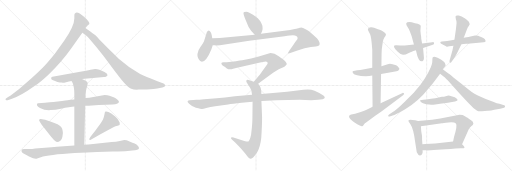
t = 0.00 s
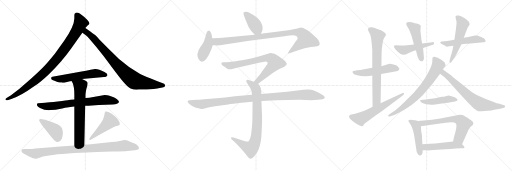
t = 4.20 s
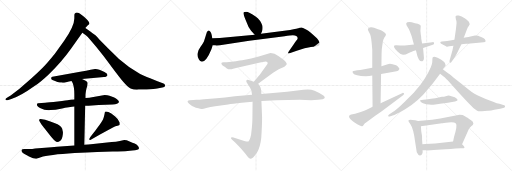
t = 8.40 s
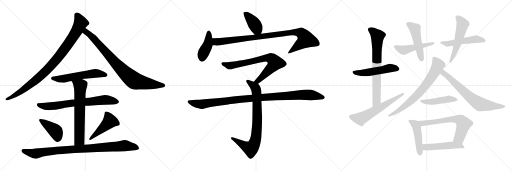
t = 12.60 s
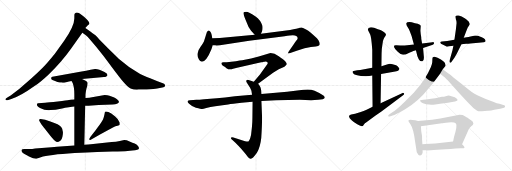
t = 16.80 s
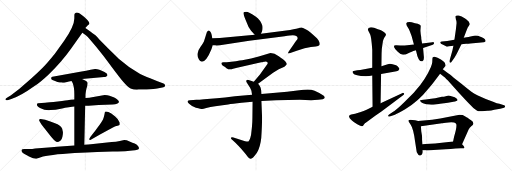
t = 21.00 s

The animated SVG that drew these frames (rendered in a browser with its animation timeline set to each time). Animation: 27 CSS @keyframes rules; one cycle of 21.00 s.

<svg version="1.1" viewBox="0 0 3072 1024" xmlns="http://www.w3.org/2000/svg">
  <g stroke="lightgray" stroke-dasharray="1,1" stroke-width="1" transform="scale(4, 4)">
    <line x1="0" y1="0" x2="256" y2="256"></line>
    <line x1="256" y1="0" x2="0" y2="256"></line>
    <line x1="128" y1="0" x2="128" y2="256"></line>
    <line x1="0" y1="128" x2="256" y2="128"></line>
    <line x1="256" y1="0" x2="512" y2="256"></line>
    <line x1="512" y1="0" x2="256" y2="256"></line>
    <line x1="384" y1="0" x2="384" y2="256"></line>
    <line x1="256" y1="128" x2="512" y2="128"></line>
    <line x1="512" y1="0" x2="768" y2="256"></line>
    <line x1="768" y1="0" x2="512" y2="256"></line>
    <line x1="640" y1="0" x2="640" y2="256"></line>
    <line x1="512" y1="128" x2="768" y2="128"></line>
  </g>
<g transform="scale(1, -1) translate(0, -850)">
   <style type="text/css">
    @keyframes keyframes0 {
      from {
       stroke: black;
       stroke-dashoffset: 961;
       stroke-width: 128;
       }
       76% {
       animation-timing-function: step-end;
       stroke: black;
       stroke-dashoffset: 0;
       stroke-width: 128;
       }
       to {
       stroke: black;
       stroke-width: 1024;
       }
       }
       #make-me-a-hanzi-animation-0 {
         animation: keyframes0 1.032064s both;
         animation-delay: 0.000000s;
         animation-timing-function: linear;
       }
    @keyframes keyframes1 {
      from {
       stroke: black;
       stroke-dashoffset: 859;
       stroke-width: 128;
       }
       74% {
       animation-timing-function: step-end;
       stroke: black;
       stroke-dashoffset: 0;
       stroke-width: 128;
       }
       to {
       stroke: black;
       stroke-width: 1024;
       }
       }
       #make-me-a-hanzi-animation-1 {
         animation: keyframes1 0.949056s both;
         animation-delay: 1.032064s;
         animation-timing-function: linear;
       }
    @keyframes keyframes2 {
      from {
       stroke: black;
       stroke-dashoffset: 577;
       stroke-width: 128;
       }
       65% {
       animation-timing-function: step-end;
       stroke: black;
       stroke-dashoffset: 0;
       stroke-width: 128;
       }
       to {
       stroke: black;
       stroke-width: 1024;
       }
       }
       #make-me-a-hanzi-animation-2 {
         animation: keyframes2 0.719564s both;
         animation-delay: 1.981120s;
         animation-timing-function: linear;
       }
    @keyframes keyframes3 {
      from {
       stroke: black;
       stroke-dashoffset: 733;
       stroke-width: 128;
       }
       70% {
       animation-timing-function: step-end;
       stroke: black;
       stroke-dashoffset: 0;
       stroke-width: 128;
       }
       to {
       stroke: black;
       stroke-width: 1024;
       }
       }
       #make-me-a-hanzi-animation-3 {
         animation: keyframes3 0.846517s both;
         animation-delay: 2.700684s;
         animation-timing-function: linear;
       }
    @keyframes keyframes4 {
      from {
       stroke: black;
       stroke-dashoffset: 667;
       stroke-width: 128;
       }
       68% {
       animation-timing-function: step-end;
       stroke: black;
       stroke-dashoffset: 0;
       stroke-width: 128;
       }
       to {
       stroke: black;
       stroke-width: 1024;
       }
       }
       #make-me-a-hanzi-animation-4 {
         animation: keyframes4 0.792806s both;
         animation-delay: 3.547201s;
         animation-timing-function: linear;
       }
    @keyframes keyframes5 {
      from {
       stroke: black;
       stroke-dashoffset: 418;
       stroke-width: 128;
       }
       58% {
       animation-timing-function: step-end;
       stroke: black;
       stroke-dashoffset: 0;
       stroke-width: 128;
       }
       to {
       stroke: black;
       stroke-width: 1024;
       }
       }
       #make-me-a-hanzi-animation-5 {
         animation: keyframes5 0.590169s both;
         animation-delay: 4.340007s;
         animation-timing-function: linear;
       }
    @keyframes keyframes6 {
      from {
       stroke: black;
       stroke-dashoffset: 471;
       stroke-width: 128;
       }
       61% {
       animation-timing-function: step-end;
       stroke: black;
       stroke-dashoffset: 0;
       stroke-width: 128;
       }
       to {
       stroke: black;
       stroke-width: 1024;
       }
       }
       #make-me-a-hanzi-animation-6 {
         animation: keyframes6 0.633301s both;
         animation-delay: 4.930176s;
         animation-timing-function: linear;
       }
    @keyframes keyframes7 {
      from {
       stroke: black;
       stroke-dashoffset: 947;
       stroke-width: 128;
       }
       76% {
       animation-timing-function: step-end;
       stroke: black;
       stroke-dashoffset: 0;
       stroke-width: 128;
       }
       to {
       stroke: black;
       stroke-width: 1024;
       }
       }
       #make-me-a-hanzi-animation-7 {
         animation: keyframes7 1.020671s both;
         animation-delay: 5.563477s;
         animation-timing-function: linear;
       }
    @keyframes keyframes8 {
      from {
       stroke: black;
       stroke-dashoffset: 405;
       stroke-width: 128;
       }
       57% {
       animation-timing-function: step-end;
       stroke: black;
       stroke-dashoffset: 0;
       stroke-width: 128;
       }
       to {
       stroke: black;
       stroke-width: 1024;
       }
       }
       #make-me-a-hanzi-animation-8 {
         animation: keyframes8 0.579590s both;
         animation-delay: 6.584148s;
         animation-timing-function: linear;
       }
    @keyframes keyframes9 {
      from {
       stroke: black;
       stroke-dashoffset: 423;
       stroke-width: 128;
       }
       58% {
       animation-timing-function: step-end;
       stroke: black;
       stroke-dashoffset: 0;
       stroke-width: 128;
       }
       to {
       stroke: black;
       stroke-width: 1024;
       }
       }
       #make-me-a-hanzi-animation-9 {
         animation: keyframes9 0.594238s both;
         animation-delay: 7.163738s;
         animation-timing-function: linear;
       }
    @keyframes keyframes10 {
      from {
       stroke: black;
       stroke-dashoffset: 966;
       stroke-width: 128;
       }
       76% {
       animation-timing-function: step-end;
       stroke: black;
       stroke-dashoffset: 0;
       stroke-width: 128;
       }
       to {
       stroke: black;
       stroke-width: 1024;
       }
       }
       #make-me-a-hanzi-animation-10 {
         animation: keyframes10 1.036133s both;
         animation-delay: 7.757976s;
         animation-timing-function: linear;
       }
    @keyframes keyframes11 {
      from {
       stroke: black;
       stroke-dashoffset: 754;
       stroke-width: 128;
       }
       71% {
       animation-timing-function: step-end;
       stroke: black;
       stroke-dashoffset: 0;
       stroke-width: 128;
       }
       to {
       stroke: black;
       stroke-width: 1024;
       }
       }
       #make-me-a-hanzi-animation-11 {
         animation: keyframes11 0.863607s both;
         animation-delay: 8.794109s;
         animation-timing-function: linear;
       }
    @keyframes keyframes12 {
      from {
       stroke: black;
       stroke-dashoffset: 817;
       stroke-width: 128;
       }
       73% {
       animation-timing-function: step-end;
       stroke: black;
       stroke-dashoffset: 0;
       stroke-width: 128;
       }
       to {
       stroke: black;
       stroke-width: 1024;
       }
       }
       #make-me-a-hanzi-animation-12 {
         animation: keyframes12 0.914876s both;
         animation-delay: 9.657716s;
         animation-timing-function: linear;
       }
    @keyframes keyframes13 {
      from {
       stroke: black;
       stroke-dashoffset: 1067;
       stroke-width: 128;
       }
       78% {
       animation-timing-function: step-end;
       stroke: black;
       stroke-dashoffset: 0;
       stroke-width: 128;
       }
       to {
       stroke: black;
       stroke-width: 1024;
       }
       }
       #make-me-a-hanzi-animation-13 {
         animation: keyframes13 1.118327s both;
         animation-delay: 10.572592s;
         animation-timing-function: linear;
       }
    @keyframes keyframes14 {
      from {
       stroke: black;
       stroke-dashoffset: 523;
       stroke-width: 128;
       }
       63% {
       animation-timing-function: step-end;
       stroke: black;
       stroke-dashoffset: 0;
       stroke-width: 128;
       }
       to {
       stroke: black;
       stroke-width: 1024;
       }
       }
       #make-me-a-hanzi-animation-14 {
         animation: keyframes14 0.675618s both;
         animation-delay: 11.690919s;
         animation-timing-function: linear;
       }
    @keyframes keyframes15 {
      from {
       stroke: black;
       stroke-dashoffset: 737;
       stroke-width: 128;
       }
       71% {
       animation-timing-function: step-end;
       stroke: black;
       stroke-dashoffset: 0;
       stroke-width: 128;
       }
       to {
       stroke: black;
       stroke-width: 1024;
       }
       }
       #make-me-a-hanzi-animation-15 {
         animation: keyframes15 0.849772s both;
         animation-delay: 12.366537s;
         animation-timing-function: linear;
       }
    @keyframes keyframes16 {
      from {
       stroke: black;
       stroke-dashoffset: 607;
       stroke-width: 128;
       }
       66% {
       animation-timing-function: step-end;
       stroke: black;
       stroke-dashoffset: 0;
       stroke-width: 128;
       }
       to {
       stroke: black;
       stroke-width: 1024;
       }
       }
       #make-me-a-hanzi-animation-16 {
         animation: keyframes16 0.743978s both;
         animation-delay: 13.216309s;
         animation-timing-function: linear;
       }
    @keyframes keyframes17 {
      from {
       stroke: black;
       stroke-dashoffset: 489;
       stroke-width: 128;
       }
       61% {
       animation-timing-function: step-end;
       stroke: black;
       stroke-dashoffset: 0;
       stroke-width: 128;
       }
       to {
       stroke: black;
       stroke-width: 1024;
       }
       }
       #make-me-a-hanzi-animation-17 {
         animation: keyframes17 0.647949s both;
         animation-delay: 13.960287s;
         animation-timing-function: linear;
       }
    @keyframes keyframes18 {
      from {
       stroke: black;
       stroke-dashoffset: 495;
       stroke-width: 128;
       }
       62% {
       animation-timing-function: step-end;
       stroke: black;
       stroke-dashoffset: 0;
       stroke-width: 128;
       }
       to {
       stroke: black;
       stroke-width: 1024;
       }
       }
       #make-me-a-hanzi-animation-18 {
         animation: keyframes18 0.652832s both;
         animation-delay: 14.608236s;
         animation-timing-function: linear;
       }
    @keyframes keyframes19 {
      from {
       stroke: black;
       stroke-dashoffset: 517;
       stroke-width: 128;
       }
       63% {
       animation-timing-function: step-end;
       stroke: black;
       stroke-dashoffset: 0;
       stroke-width: 128;
       }
       to {
       stroke: black;
       stroke-width: 1024;
       }
       }
       #make-me-a-hanzi-animation-19 {
         animation: keyframes19 0.670736s both;
         animation-delay: 15.261068s;
         animation-timing-function: linear;
       }
    @keyframes keyframes20 {
      from {
       stroke: black;
       stroke-dashoffset: 545;
       stroke-width: 128;
       }
       64% {
       animation-timing-function: step-end;
       stroke: black;
       stroke-dashoffset: 0;
       stroke-width: 128;
       }
       to {
       stroke: black;
       stroke-width: 1024;
       }
       }
       #make-me-a-hanzi-animation-20 {
         animation: keyframes20 0.693522s both;
         animation-delay: 15.931804s;
         animation-timing-function: linear;
       }
    @keyframes keyframes21 {
      from {
       stroke: black;
       stroke-dashoffset: 731;
       stroke-width: 128;
       }
       70% {
       animation-timing-function: step-end;
       stroke: black;
       stroke-dashoffset: 0;
       stroke-width: 128;
       }
       to {
       stroke: black;
       stroke-width: 1024;
       }
       }
       #make-me-a-hanzi-animation-21 {
         animation: keyframes21 0.844889s both;
         animation-delay: 16.625326s;
         animation-timing-function: linear;
       }
    @keyframes keyframes22 {
      from {
       stroke: black;
       stroke-dashoffset: 700;
       stroke-width: 128;
       }
       69% {
       animation-timing-function: step-end;
       stroke: black;
       stroke-dashoffset: 0;
       stroke-width: 128;
       }
       to {
       stroke: black;
       stroke-width: 1024;
       }
       }
       #make-me-a-hanzi-animation-22 {
         animation: keyframes22 0.819661s both;
         animation-delay: 17.470215s;
         animation-timing-function: linear;
       }
    @keyframes keyframes23 {
      from {
       stroke: black;
       stroke-dashoffset: 471;
       stroke-width: 128;
       }
       61% {
       animation-timing-function: step-end;
       stroke: black;
       stroke-dashoffset: 0;
       stroke-width: 128;
       }
       to {
       stroke: black;
       stroke-width: 1024;
       }
       }
       #make-me-a-hanzi-animation-23 {
         animation: keyframes23 0.633301s both;
         animation-delay: 18.289876s;
         animation-timing-function: linear;
       }
    @keyframes keyframes24 {
      from {
       stroke: black;
       stroke-dashoffset: 472;
       stroke-width: 128;
       }
       61% {
       animation-timing-function: step-end;
       stroke: black;
       stroke-dashoffset: 0;
       stroke-width: 128;
       }
       to {
       stroke: black;
       stroke-width: 1024;
       }
       }
       #make-me-a-hanzi-animation-24 {
         animation: keyframes24 0.634115s both;
         animation-delay: 18.923177s;
         animation-timing-function: linear;
       }
    @keyframes keyframes25 {
      from {
       stroke: black;
       stroke-dashoffset: 656;
       stroke-width: 128;
       }
       68% {
       animation-timing-function: step-end;
       stroke: black;
       stroke-dashoffset: 0;
       stroke-width: 128;
       }
       to {
       stroke: black;
       stroke-width: 1024;
       }
       }
       #make-me-a-hanzi-animation-25 {
         animation: keyframes25 0.783854s both;
         animation-delay: 19.557292s;
         animation-timing-function: linear;
       }
    @keyframes keyframes26 {
      from {
       stroke: black;
       stroke-dashoffset: 503;
       stroke-width: 128;
       }
       62% {
       animation-timing-function: step-end;
       stroke: black;
       stroke-dashoffset: 0;
       stroke-width: 128;
       }
       to {
       stroke: black;
       stroke-width: 1024;
       }
       }
       #make-me-a-hanzi-animation-26 {
         animation: keyframes26 0.659342s both;
         animation-delay: 20.341146s;
         animation-timing-function: linear;
       }
</style>
<path d="M 512.0 683.5 L 524.0 696.5 L 536.0 707.5 Q 540.0 718.5 504.0 750.0 Q 468.0 781.5 455.0 774.5 Q 448.0 770.5 447.0 767.5 Q 446.0 764.5 446.0 740.5 Q 446.0 695.5 385.0 606.5 L 329.0 528.5 Q 283.0 471.5 256.0 444.5 Q 229.0 417.5 189.0 381.5 L 115.0 317.5 L 64.0 278.5 L 44.0 266.5 Q 29.0 258.5 33.5 253.0 Q 38.0 247.5 50.0 250.5 L 68.0 256.5 Q 122.0 273.5 207.0 334.5 Q 243.0 358.5 292.0 404.5 Q 371.0 481.5 427.0 560.5 L 494.0 654.5 L 512.0 683.5 Z" fill="lightgray"></path> 
<path d="M 832.0 313.5 L 854.0 314.5 L 880.0 314.5 Q 928.0 316.5 943.0 320.5 L 974.0 326.5 Q 995.0 329.5 989.0 342.5 Q 988.0 348.5 981.0 350.5 L 945.0 363.5 L 901.0 381.5 Q 857.0 399.5 841.0 407.5 Q 776.0 442.5 714.0 497.5 L 651.0 558.5 L 596.0 614.5 Q 574.0 638.5 566.0 643.5 Q 557.0 652.5 542.0 662.5 L 512.0 683.5 C 487.0 700.5 470.0 671.5 494.0 654.5 L 515.0 639.5 Q 525.0 631.5 536.0 618.5 L 578.0 569.5 L 620.0 516.5 L 693.0 419.5 Q 732.0 367.5 753.0 345.5 Q 774.0 322.5 788.0 318.5 Q 800.0 312.5 821.0 312.5 L 832.0 313.5 Z" fill="lightgray"></path> 
<path d="M 492.0 377.5 L 624.0 388.5 Q 633.0 388.5 637.0 392.5 Q 644.0 395.5 645.0 401.5 Q 645.0 408.5 627.0 418.5 Q 589.0 439.5 570.0 437.5 L 544.0 432.5 Q 520.0 425.5 481.0 420.5 L 323.0 392.5 Q 312.0 391.5 310.0 389.5 Q 308.0 387.5 307.0 381.0 Q 306.0 374.5 314.5 370.5 Q 323.0 366.5 345.0 358.5 Q 360.0 355.5 370.0 355.5 Q 378.0 353.5 396.5 358.0 Q 415.0 362.5 429.0 364.5 L 492.0 377.5 Z" fill="lightgray"></path> 
<path d="M 511.0 216.5 L 532.0 216.5 L 592.0 221.5 L 676.0 223.5 Q 709.0 225.5 714.0 238.5 Q 714.0 247.5 702.0 256.0 Q 690.0 264.5 682.0 267.5 L 657.0 276.5 Q 646.0 280.5 628.0 280.5 L 552.0 267.5 Q 539.0 265.5 513.0 262.5 L 446.0 254.5 L 425.0 252.5 L 414.0 250.5 Q 403.0 248.5 346.5 242.0 Q 290.0 235.5 271.0 234.5 L 228.0 231.5 Q 224.0 230.5 222.0 226.5 Q 218.0 213.5 240.0 203.5 Q 270.0 187.5 304.0 190.5 Q 333.0 190.5 365.0 198.0 Q 397.0 205.5 402.0 205.5 L 433.0 210.5 Q 443.0 210.5 446.0 211.5 L 511.0 216.5 Z" fill="lightgray"></path> 
<path d="M 506.0 -17.5 L 511.0 216.5 L 513.0 262.5 L 513.0 282.5 Q 513.0 286.5 516.0 306.5 Q 519.0 325.5 524.0 335.5 Q 526.0 349.5 526.0 353.5 Q 526.0 356.5 516.0 364.5 Q 505.0 371.5 492.0 377.5 C 465.0 391.5 414.0 390.5 429.0 364.5 L 436.0 352.5 Q 446.0 327.5 446.0 284.5 L 446.0 254.5 L 446.0 211.5 L 446.0 -22.5 C 446.0 -52.5 505.0 -47.5 506.0 -17.5 Z" fill="lightgray"></path> 
<path d="M 250.0 102.5 L 308.0 28.5 Q 311.0 24.5 324.0 11.5 Q 338.0 -1.5 348.0 -1.5 Q 369.0 3.5 374.5 30.0 Q 380.0 56.5 376.0 65.5 Q 375.0 80.5 367.0 89.5 Q 356.0 105.5 302.0 122.5 L 271.0 132.5 L 244.0 136.5 Q 237.0 137.5 236.0 134.5 Q 232.0 130.5 238.0 122.5 L 250.0 102.5 Z" fill="lightgray"></path> 
<path d="M 542.0 10.5 L 600.0 44.5 L 655.0 73.5 Q 661.0 78.5 677.5 86.5 Q 694.0 94.5 705.5 96.5 Q 717.0 98.5 718.0 102.5 Q 719.0 106.5 718.0 116.5 Q 708.0 139.5 691.0 152.5 L 668.0 170.5 Q 644.0 184.5 630.0 180.5 Q 629.0 177.5 627.0 165.5 Q 625.0 153.5 618.0 134.5 Q 612.0 123.5 599.0 104.5 L 580.0 78.5 Q 573.0 67.5 557.0 48.5 L 542.0 29.5 Q 534.0 15.5 535.0 13.5 Q 536.0 11.5 542.0 10.5 Z" fill="lightgray"></path> 
<path d="M 211.0 -40.5 Q 203.0 -42.5 193.0 -42.5 L 146.0 -43.5 Q 131.0 -44.5 130.0 -48.5 Q 125.0 -60.5 144.0 -72.0 Q 163.0 -83.5 174.0 -87.5 Q 211.0 -105.5 223.0 -99.5 L 245.0 -92.5 Q 290.0 -77.5 447.5 -67.5 Q 605.0 -57.5 675.0 -57.5 Q 745.0 -57.5 751.0 -56.5 L 794.0 -51.5 Q 812.0 -50.5 823.0 -47.5 Q 842.0 -43.5 828.0 -25.5 Q 820.0 -15.5 808.0 -10.5 Q 796.0 -5.5 777.5 2.5 Q 759.0 10.5 745.0 10.5 L 719.0 5.5 Q 696.0 0.5 670.0 -1.5 L 545.0 -14.5 Q 531.0 -15.5 506.0 -17.5 L 446.0 -22.5 L 404.0 -25.5 L 341.0 -29.5 Q 313.0 -31.5 270.0 -35.5 L 211.0 -40.5 Z" fill="lightgray"></path> 
<path d="M 1565.5 648.0 L 1572.5 664.0 Q 1577.5 680.0 1574.5 697.0 Q 1562.5 732.0 1535.5 751.0 Q 1491.5 780.0 1477.5 780.0 Q 1463.5 779.0 1461.5 776.0 Q 1457.5 770.0 1474.5 729.0 L 1491.5 689.0 L 1506.5 667.0 L 1528.5 642.0 C 1548.5 619.0 1553.5 621.0 1565.5 648.0 Z" fill="lightgray"></path> 
<path d="M 1268.5 556.0 L 1276.5 580.0 L 1273.5 622.0 L 1270.5 640.0 Q 1269.5 649.0 1263.5 659.0 Q 1252.5 678.0 1241.5 659.0 L 1223.5 602.0 Q 1217.5 589.0 1203.5 571.0 Q 1190.5 552.0 1188.5 541.0 Q 1178.5 516.0 1194.5 492.0 Q 1199.5 481.0 1211.5 481.0 Q 1238.5 482.0 1268.5 556.0 Z" fill="lightgray"></path> 
<path d="M 1276.5 580.0 L 1291.5 579.0 Q 1302.5 576.0 1348.5 584.0 L 1495.5 607.0 L 1707.5 633.0 Q 1744.5 638.0 1757.5 639.0 Q 1770.5 639.0 1777.5 635.0 Q 1784.5 632.0 1785.5 625.0 Q 1787.5 617.0 1779.5 609.0 Q 1772.5 601.0 1761.5 584.0 L 1736.5 548.0 Q 1727.5 536.0 1728.5 532.0 Q 1730.5 528.0 1741.5 533.0 L 1780.5 547.0 L 1827.5 561.0 L 1865.5 569.0 L 1894.5 572.0 Q 1911.5 574.0 1915.5 579.0 Q 1920.5 584.0 1916.5 597.0 Q 1912.5 610.0 1901.5 621.0 Q 1860.5 661.0 1836.5 674.0 Q 1813.5 687.0 1805.5 686.0 Q 1805.5 684.0 1798.5 684.0 Q 1785.5 678.0 1740.5 671.0 L 1565.5 648.0 L 1528.5 642.0 L 1318.5 623.0 L 1273.5 622.0 C 1243.5 621.0 1246.5 582.0 1276.5 580.0 Z" fill="lightgray"></path> 
<path d="M 1548.5 349.0 L 1638.5 415.0 L 1672.5 436.0 L 1706.5 451.0 Q 1718.5 459.0 1720.5 465.0 Q 1722.5 471.0 1712.5 482.0 Q 1703.5 493.0 1672.5 514.0 Q 1642.5 535.0 1617.5 532.0 L 1552.5 512.0 L 1506.5 500.0 L 1453.5 489.0 Q 1441.5 487.0 1415.5 484.0 L 1360.5 477.0 L 1341.5 477.0 Q 1329.5 475.0 1328.5 473.0 Q 1327.5 471.0 1330.5 464.0 Q 1334.5 457.0 1342.5 453.0 Q 1350.5 448.0 1358.5 442.0 Q 1376.5 430.0 1398.5 438.0 L 1422.5 445.0 L 1567.5 477.0 Q 1571.5 477.0 1583.5 481.0 Q 1589.5 481.0 1593.5 482.0 Q 1600.5 482.0 1604.5 478.0 Q 1608.5 473.0 1603.5 465.0 L 1558.5 403.0 L 1522.5 361.0 C 1502.5 338.0 1524.5 331.0 1548.5 349.0 Z" fill="lightgray"></path> 
<path d="M 1568.5 287.0 L 1566.5 313.0 Q 1564.5 327.0 1559.5 334.0 Q 1555.5 341.0 1548.5 349.0 L 1522.5 361.0 L 1491.5 371.0 Q 1485.5 375.0 1480.5 371.0 Q 1476.5 367.0 1478.5 359.0 L 1500.5 324.0 L 1508.5 306.0 Q 1511.5 285.0 1512.5 283.0 L 1515.5 240.0 L 1514.5 147.0 Q 1514.5 114.0 1511.5 88.0 L 1507.5 51.0 Q 1507.5 41.0 1501.5 23.0 Q 1495.5 5.0 1490.5 2.0 Q 1484.5 0.0 1470.5 4.0 L 1400.5 26.0 Q 1387.5 29.0 1385.5 24.0 Q 1384.5 18.0 1394.5 11.0 L 1412.5 -5.0 Q 1451.5 -44.0 1472.5 -72.0 Q 1493.5 -101.0 1500.5 -102.0 Q 1514.5 -104.0 1541.5 -65.0 Q 1561.5 -33.0 1567.5 23.0 Q 1572.5 97.0 1572.5 148.0 L 1568.5 245.0 L 1568.5 287.0 Z" fill="lightgray"></path> 
<path d="M 1657.5 249.0 L 1798.5 252.0 L 1866.5 250.0 L 1909.5 252.0 L 1936.5 256.0 Q 1947.5 261.0 1948.5 265.0 Q 1948.5 269.0 1942.5 276.0 Q 1915.5 296.0 1887.5 307.0 Q 1860.5 317.0 1820.5 312.0 L 1722.5 301.0 L 1568.5 287.0 L 1512.5 283.0 L 1409.5 273.0 Q 1345.5 264.0 1300.5 261.0 L 1224.5 256.0 Q 1193.5 252.0 1178.5 252.0 L 1139.5 250.0 Q 1128.5 249.0 1125.5 244.0 Q 1123.5 240.0 1134.5 229.0 Q 1145.5 217.0 1175.5 205.0 Q 1207.5 197.0 1211.5 197.0 Q 1216.5 196.0 1237.5 203.0 Q 1261.5 209.0 1291.5 213.0 L 1368.5 224.0 Q 1393.5 228.0 1449.5 234.0 L 1515.5 240.0 L 1568.5 245.0 L 1657.5 249.0 Z" fill="lightgray"></path> 
<path d="M 2233.5 444.0 L 2161.5 431.0 Q 2120.5 427.0 2115.5 422.0 Q 2114.5 418.0 2118.5 411.0 Q 2129.5 394.0 2194.5 394.0 L 2215.5 395.0 L 2233.5 398.0 L 2286.5 407.0 L 2337.5 416.0 Q 2367.5 423.0 2378.5 424.0 Q 2390.5 424.0 2396.5 437.0 Q 2396.5 440.0 2390.5 448.0 Q 2384.5 456.0 2376.5 459.0 L 2355.5 466.0 L 2339.5 468.0 L 2326.5 466.0 L 2288.5 454.0 L 2233.5 444.0 Z" fill="lightgray"></path> 
<path d="M 2293.5 577.0 L 2297.5 604.0 Q 2299.5 613.0 2304.5 623.0 L 2312.5 635.0 Q 2316.5 642.0 2315.5 646.0 Q 2314.5 652.0 2298.5 662.0 Q 2283.5 671.0 2277.5 673.0 L 2267.5 676.0 Q 2235.5 690.0 2224.5 687.0 Q 2202.5 682.0 2208.5 669.0 Q 2214.5 656.0 2220.5 645.0 Q 2227.5 634.0 2233.5 552.0 L 2233.5 444.0 L 2233.5 398.0 L 2235.5 210.0 C 2235.5 180.0 2282.5 201.0 2283.5 231.0 L 2286.5 407.0 L 2288.5 454.0 L 2289.5 530.0 Q 2289.5 556.0 2293.5 577.0 Z" fill="lightgray"></path> 
<path d="M 2235.5 210.0 L 2199.5 193.0 Q 2181.5 185.0 2164.5 179.0 L 2130.5 168.0 L 2107.5 164.0 Q 2097.5 162.0 2096.5 158.0 Q 2087.5 148.0 2111.5 128.0 Q 2136.5 108.0 2143.5 106.0 L 2158.5 98.0 Q 2169.5 92.0 2173.5 94.0 Q 2178.5 95.0 2183.5 104.0 Q 2189.5 112.0 2196.5 116.0 L 2253.5 158.0 L 2286.5 180.0 L 2418.5 280.0 Q 2428.5 286.0 2423.5 291.0 Q 2418.5 296.0 2412.5 292.0 L 2283.5 231.0 L 2235.5 210.0 Z" fill="lightgray"></path> 
<path d="M 2538.5 563.0 L 2596.5 582.0 Q 2605.5 586.0 2604.5 592.0 Q 2603.5 600.0 2594.5 598.0 L 2532.5 590.0 L 2483.5 584.0 L 2428.5 578.0 Q 2412.5 577.0 2400.5 578.0 L 2378.5 580.0 Q 2366.5 581.0 2364.5 577.0 Q 2363.5 573.0 2365.5 566.0 Q 2368.5 559.0 2386.5 541.0 Q 2405.5 522.0 2419.5 523.0 Q 2433.5 523.0 2449.5 532.0 Q 2465.5 540.0 2470.5 541.0 Q 2477.5 546.0 2495.5 550.0 L 2538.5 563.0 Z" fill="lightgray"></path> 
<path d="M 2542.5 518.0 L 2538.5 563.0 L 2532.5 590.0 L 2527.5 619.0 Q 2528.5 624.0 2524.5 646.0 L 2522.5 667.0 L 2524.5 696.0 Q 2522.5 705.0 2506.5 709.0 Q 2491.5 712.0 2470.5 718.0 Q 2440.5 721.0 2437.5 712.0 Q 2435.5 703.0 2445.5 689.0 Q 2455.5 674.0 2457.5 666.0 L 2469.5 635.0 L 2483.5 584.0 L 2495.5 550.0 L 2504.5 513.0 L 2512.5 496.0 Q 2522.5 479.0 2534.5 484.0 Q 2546.5 488.0 2542.5 518.0 Z" fill="lightgray"></path> 
<path d="M 2695.5 573.0 L 2720.5 577.0 L 2768.5 586.0 L 2796.5 588.0 Q 2827.5 592.0 2837.5 592.0 L 2871.5 594.0 L 2901.5 598.0 Q 2920.5 597.0 2909.5 616.0 Q 2905.5 621.0 2878.5 632.0 L 2868.5 636.0 Q 2855.5 638.0 2850.5 638.0 L 2816.5 631.0 Q 2817.5 630.0 2799.5 628.0 L 2782.5 624.0 L 2726.5 612.0 L 2683.5 605.0 L 2651.5 602.0 Q 2643.5 600.0 2641.5 598.0 Q 2639.5 591.0 2658.5 582.0 Q 2677.5 572.0 2680.5 571.0 Q 2684.5 570.0 2695.5 573.0 Z" fill="lightgray"></path> 
<path d="M 2720.5 577.0 L 2714.5 548.0 L 2697.5 488.0 Q 2695.5 480.0 2699.5 476.0 Q 2703.5 471.0 2710.5 482.0 L 2726.5 504.0 L 2740.5 529.0 L 2768.5 586.0 L 2782.5 624.0 L 2801.5 674.0 Q 2805.5 688.0 2813.5 697.0 Q 2822.5 706.0 2815.5 715.0 Q 2813.5 724.0 2790.5 740.0 Q 2768.5 755.0 2752.5 758.0 Q 2737.5 760.0 2736.5 756.0 Q 2731.5 752.0 2733.5 748.0 L 2735.5 734.0 Q 2739.5 727.0 2739.5 713.0 L 2735.5 675.0 L 2726.5 612.0 L 2720.5 577.0 Z" fill="lightgray"></path> 
<path d="M 2656.5 435.0 L 2673.5 456.0 Q 2674.5 457.0 2672.5 464.0 Q 2670.5 483.0 2625.5 504.0 Q 2606.5 512.0 2604.5 511.0 L 2597.5 508.0 Q 2594.5 506.0 2594.5 499.0 L 2593.5 478.0 Q 2592.5 466.0 2585.5 449.0 Q 2553.5 374.0 2492.5 306.0 Q 2480.5 290.0 2428.5 241.0 Q 2377.5 191.0 2356.5 179.0 L 2334.5 164.0 Q 2326.5 158.0 2329.5 154.0 Q 2333.5 150.0 2342.5 153.0 L 2369.5 163.0 Q 2381.5 167.0 2428.5 194.0 Q 2510.5 244.0 2567.5 316.0 Q 2590.5 341.0 2605.5 362.0 L 2640.5 409.0 L 2656.5 435.0 Z" fill="lightgray"></path> 
<path d="M 2640.5 409.0 L 2663.5 390.0 Q 2673.5 382.0 2699.5 354.0 L 2750.5 298.0 Q 2833.5 207.0 2854.5 192.0 Q 2863.5 185.0 2870.5 184.0 Q 2877.5 182.0 2892.5 184.0 L 2924.5 186.0 Q 2944.5 185.0 2965.5 192.0 L 3001.5 198.0 L 3024.5 204.0 Q 3029.5 206.0 3030.5 212.0 Q 3032.5 217.0 3024.5 220.0 L 2996.5 229.0 Q 2983.5 230.0 2958.5 241.0 L 2914.5 257.0 Q 2856.5 281.0 2828.5 301.0 Q 2800.5 321.0 2768.5 348.0 L 2720.5 386.0 Q 2695.5 407.0 2688.5 411.0 L 2656.5 435.0 C 2632.5 453.0 2617.5 428.0 2640.5 409.0 Z" fill="lightgray"></path> 
<path d="M 2690.5 278.0 L 2663.5 271.0 L 2651.5 270.0 L 2611.5 261.0 Q 2589.5 257.0 2555.5 254.0 Q 2521.5 251.0 2520.5 249.0 Q 2519.5 246.0 2524.5 240.0 Q 2529.5 234.0 2542.5 230.0 Q 2555.5 225.0 2575.5 224.0 Q 2595.5 222.0 2599.5 223.0 L 2632.5 227.0 Q 2637.5 227.0 2640.5 228.0 L 2687.5 234.0 L 2720.5 240.0 Q 2731.5 242.0 2737.5 245.0 Q 2744.5 246.0 2744.5 250.0 Q 2748.5 256.0 2728.5 268.0 L 2708.5 274.0 Q 2697.5 278.0 2690.5 278.0 Z" fill="lightgray"></path> 
<path d="M 2508.5 125.0 L 2490.5 129.0 Q 2455.5 137.0 2451.5 129.0 Q 2449.5 126.0 2452.5 120.0 L 2462.5 106.0 Q 2480.5 81.0 2490.5 2.0 L 2499.5 -56.0 Q 2499.5 -61.0 2504.5 -69.0 Q 2511.5 -84.0 2520.5 -82.0 Q 2529.5 -81.0 2533.5 -71.0 Q 2537.5 -62.0 2535.5 -50.0 L 2534.5 -14.0 L 2532.5 12.0 Q 2532.5 37.0 2531.5 40.0 L 2527.5 63.0 L 2525.5 94.0 C 2523.5 122.0 2523.5 122.0 2508.5 125.0 Z" fill="lightgray"></path> 
<path d="M 2757.5 162.0 L 2641.5 140.0 L 2592.5 133.0 L 2508.5 125.0 C 2478.5 122.0 2495.5 90.0 2525.5 94.0 L 2651.5 111.0 Q 2656.5 113.0 2691.5 116.0 Q 2726.5 119.0 2735.5 110.0 Q 2745.5 100.0 2724.5 30.0 L 2718.5 2.0 C 2712.5 -27.0 2760.5 -41.0 2772.5 -14.0 L 2812.5 75.0 Q 2817.5 84.0 2827.5 93.0 L 2836.5 101.0 L 2840.5 108.0 Q 2840.5 121.0 2826.5 129.0 Q 2813.5 136.0 2805.5 144.0 Q 2800.5 146.0 2789.5 154.0 Q 2778.5 162.0 2757.5 162.0 Z" fill="lightgray"></path> 
<path d="M 2535.5 -50.0 L 2554.5 -51.0 Q 2555.5 -52.0 2600.5 -49.0 L 2674.5 -44.0 Q 2703.5 -43.0 2733.5 -40.0 Q 2764.5 -38.0 2773.5 -39.0 Q 2783.5 -40.0 2786.5 -35.0 Q 2789.5 -31.0 2772.5 -14.0 C 2753.5 6.0 2748.5 5.0 2718.5 2.0 L 2610.5 -10.0 L 2552.5 -13.0 Q 2538.5 -13.0 2534.5 -14.0 C 2504.5 -17.0 2505.5 -48.0 2535.5 -50.0 Z" fill="lightgray"></path> 
      <clipPath id="make-me-a-hanzi-clip-0">
      <path d="M 512.0 683.5 L 524.0 696.5 L 536.0 707.5 Q 540.0 718.5 504.0 750.0 Q 468.0 781.5 455.0 774.5 Q 448.0 770.5 447.0 767.5 Q 446.0 764.5 446.0 740.5 Q 446.0 695.5 385.0 606.5 L 329.0 528.5 Q 283.0 471.5 256.0 444.5 Q 229.0 417.5 189.0 381.5 L 115.0 317.5 L 64.0 278.5 L 44.0 266.5 Q 29.0 258.5 33.5 253.0 Q 38.0 247.5 50.0 250.5 L 68.0 256.5 Q 122.0 273.5 207.0 334.5 Q 243.0 358.5 292.0 404.5 Q 371.0 481.5 427.0 560.5 L 494.0 654.5 L 512.0 683.5 Z" fill="lightgray"></path>
      </clipPath>
      <path clip-path="url(#make-me-a-hanzi-clip-0)" d="M 459.0 762.5 L 484.0 713.5 L 447.0 643.5 L 354.0 512.5 L 268.0 417.5 L 186.0 346.5 L 103.0 287.5 L 39.0 255.5 " fill="none" id="make-me-a-hanzi-animation-0" stroke-dasharray="833 1666" stroke-linecap="round"></path>

      <clipPath id="make-me-a-hanzi-clip-1">
      <path d="M 832.0 313.5 L 854.0 314.5 L 880.0 314.5 Q 928.0 316.5 943.0 320.5 L 974.0 326.5 Q 995.0 329.5 989.0 342.5 Q 988.0 348.5 981.0 350.5 L 945.0 363.5 L 901.0 381.5 Q 857.0 399.5 841.0 407.5 Q 776.0 442.5 714.0 497.5 L 651.0 558.5 L 596.0 614.5 Q 574.0 638.5 566.0 643.5 Q 557.0 652.5 542.0 662.5 L 512.0 683.5 C 487.0 700.5 470.0 671.5 494.0 654.5 L 515.0 639.5 Q 525.0 631.5 536.0 618.5 L 578.0 569.5 L 620.0 516.5 L 693.0 419.5 Q 732.0 367.5 753.0 345.5 Q 774.0 322.5 788.0 318.5 Q 800.0 312.5 821.0 312.5 L 832.0 313.5 Z" fill="lightgray"></path>
      </clipPath>
      <path clip-path="url(#make-me-a-hanzi-clip-1)" d="M 514.0 675.5 L 519.0 656.5 L 575.0 607.5 L 706.0 458.5 L 805.0 367.5 L 889.0 348.5 L 978.0 338.5 " fill="none" id="make-me-a-hanzi-animation-1" stroke-dasharray="731 1462" stroke-linecap="round"></path>

      <clipPath id="make-me-a-hanzi-clip-2">
      <path d="M 492.0 377.5 L 624.0 388.5 Q 633.0 388.5 637.0 392.5 Q 644.0 395.5 645.0 401.5 Q 645.0 408.5 627.0 418.5 Q 589.0 439.5 570.0 437.5 L 544.0 432.5 Q 520.0 425.5 481.0 420.5 L 323.0 392.5 Q 312.0 391.5 310.0 389.5 Q 308.0 387.5 307.0 381.0 Q 306.0 374.5 314.5 370.5 Q 323.0 366.5 345.0 358.5 Q 360.0 355.5 370.0 355.5 Q 378.0 353.5 396.5 358.0 Q 415.0 362.5 429.0 364.5 L 492.0 377.5 Z" fill="lightgray"></path>
      </clipPath>
      <path clip-path="url(#make-me-a-hanzi-clip-2)" d="M 319.0 381.5 L 385.0 378.5 L 574.0 411.5 L 636.0 401.5 " fill="none" id="make-me-a-hanzi-animation-2" stroke-dasharray="449 898" stroke-linecap="round"></path>

      <clipPath id="make-me-a-hanzi-clip-3">
      <path d="M 511.0 216.5 L 532.0 216.5 L 592.0 221.5 L 676.0 223.5 Q 709.0 225.5 714.0 238.5 Q 714.0 247.5 702.0 256.0 Q 690.0 264.5 682.0 267.5 L 657.0 276.5 Q 646.0 280.5 628.0 280.5 L 552.0 267.5 Q 539.0 265.5 513.0 262.5 L 446.0 254.5 L 425.0 252.5 L 414.0 250.5 Q 403.0 248.5 346.5 242.0 Q 290.0 235.5 271.0 234.5 L 228.0 231.5 Q 224.0 230.5 222.0 226.5 Q 218.0 213.5 240.0 203.5 Q 270.0 187.5 304.0 190.5 Q 333.0 190.5 365.0 198.0 Q 397.0 205.5 402.0 205.5 L 433.0 210.5 Q 443.0 210.5 446.0 211.5 L 511.0 216.5 Z" fill="lightgray"></path>
      </clipPath>
      <path clip-path="url(#make-me-a-hanzi-clip-3)" d="M 231.0 221.5 L 275.0 212.5 L 311.0 213.5 L 432.0 232.5 L 625.0 251.5 L 704.0 240.5 " fill="none" id="make-me-a-hanzi-animation-3" stroke-dasharray="605 1210" stroke-linecap="round"></path>

      <clipPath id="make-me-a-hanzi-clip-4">
      <path d="M 506.0 -17.5 L 511.0 216.5 L 513.0 262.5 L 513.0 282.5 Q 513.0 286.5 516.0 306.5 Q 519.0 325.5 524.0 335.5 Q 526.0 349.5 526.0 353.5 Q 526.0 356.5 516.0 364.5 Q 505.0 371.5 492.0 377.5 C 465.0 391.5 414.0 390.5 429.0 364.5 L 436.0 352.5 Q 446.0 327.5 446.0 284.5 L 446.0 254.5 L 446.0 211.5 L 446.0 -22.5 C 446.0 -52.5 505.0 -47.5 506.0 -17.5 Z" fill="lightgray"></path>
      </clipPath>
      <path clip-path="url(#make-me-a-hanzi-clip-4)" d="M 436.0 360.5 L 482.0 335.5 L 477.0 22.5 L 476.0 10.5 L 453.0 -14.5 " fill="none" id="make-me-a-hanzi-animation-4" stroke-dasharray="539 1078" stroke-linecap="round"></path>

      <clipPath id="make-me-a-hanzi-clip-5">
      <path d="M 250.0 102.5 L 308.0 28.5 Q 311.0 24.5 324.0 11.5 Q 338.0 -1.5 348.0 -1.5 Q 369.0 3.5 374.5 30.0 Q 380.0 56.5 376.0 65.5 Q 375.0 80.5 367.0 89.5 Q 356.0 105.5 302.0 122.5 L 271.0 132.5 L 244.0 136.5 Q 237.0 137.5 236.0 134.5 Q 232.0 130.5 238.0 122.5 L 250.0 102.5 Z" fill="lightgray"></path>
      </clipPath>
      <path clip-path="url(#make-me-a-hanzi-clip-5)" d="M 242.0 129.5 L 334.0 63.5 L 347.0 16.5 " fill="none" id="make-me-a-hanzi-animation-5" stroke-dasharray="290 580" stroke-linecap="round"></path>

      <clipPath id="make-me-a-hanzi-clip-6">
      <path d="M 542.0 10.5 L 600.0 44.5 L 655.0 73.5 Q 661.0 78.5 677.5 86.5 Q 694.0 94.5 705.5 96.5 Q 717.0 98.5 718.0 102.5 Q 719.0 106.5 718.0 116.5 Q 708.0 139.5 691.0 152.5 L 668.0 170.5 Q 644.0 184.5 630.0 180.5 Q 629.0 177.5 627.0 165.5 Q 625.0 153.5 618.0 134.5 Q 612.0 123.5 599.0 104.5 L 580.0 78.5 Q 573.0 67.5 557.0 48.5 L 542.0 29.5 Q 534.0 15.5 535.0 13.5 Q 536.0 11.5 542.0 10.5 Z" fill="lightgray"></path>
      </clipPath>
      <path clip-path="url(#make-me-a-hanzi-clip-6)" d="M 636.0 171.5 L 650.0 152.5 L 659.0 124.5 L 540.0 14.5 " fill="none" id="make-me-a-hanzi-animation-6" stroke-dasharray="343 686" stroke-linecap="round"></path>

      <clipPath id="make-me-a-hanzi-clip-7">
      <path d="M 211.0 -40.5 Q 203.0 -42.5 193.0 -42.5 L 146.0 -43.5 Q 131.0 -44.5 130.0 -48.5 Q 125.0 -60.5 144.0 -72.0 Q 163.0 -83.5 174.0 -87.5 Q 211.0 -105.5 223.0 -99.5 L 245.0 -92.5 Q 290.0 -77.5 447.5 -67.5 Q 605.0 -57.5 675.0 -57.5 Q 745.0 -57.5 751.0 -56.5 L 794.0 -51.5 Q 812.0 -50.5 823.0 -47.5 Q 842.0 -43.5 828.0 -25.5 Q 820.0 -15.5 808.0 -10.5 Q 796.0 -5.5 777.5 2.5 Q 759.0 10.5 745.0 10.5 L 719.0 5.5 Q 696.0 0.5 670.0 -1.5 L 545.0 -14.5 Q 531.0 -15.5 506.0 -17.5 L 446.0 -22.5 L 404.0 -25.5 L 341.0 -29.5 Q 313.0 -31.5 270.0 -35.5 L 211.0 -40.5 Z" fill="lightgray"></path>
      </clipPath>
      <path clip-path="url(#make-me-a-hanzi-clip-7)" d="M 137.0 -53.5 L 212.0 -70.5 L 325.0 -53.5 L 745.0 -23.5 L 823.0 -35.5 " fill="none" id="make-me-a-hanzi-animation-7" stroke-dasharray="819 1638" stroke-linecap="round"></path>

      <clipPath id="make-me-a-hanzi-clip-8">
      <path d="M 1565.5 648.0 L 1572.5 664.0 Q 1577.5 680.0 1574.5 697.0 Q 1562.5 732.0 1535.5 751.0 Q 1491.5 780.0 1477.5 780.0 Q 1463.5 779.0 1461.5 776.0 Q 1457.5 770.0 1474.5 729.0 L 1491.5 689.0 L 1506.5 667.0 L 1528.5 642.0 C 1548.5 619.0 1553.5 621.0 1565.5 648.0 Z" fill="lightgray"></path>
      </clipPath>
      <path clip-path="url(#make-me-a-hanzi-clip-8)" d="M 1466.5 773.0 L 1518.5 719.0 L 1557.5 656.0 " fill="none" id="make-me-a-hanzi-animation-8" stroke-dasharray="277 554" stroke-linecap="round"></path>

      <clipPath id="make-me-a-hanzi-clip-9">
      <path d="M 1268.5 556.0 L 1276.5 580.0 L 1273.5 622.0 L 1270.5 640.0 Q 1269.5 649.0 1263.5 659.0 Q 1252.5 678.0 1241.5 659.0 L 1223.5 602.0 Q 1217.5 589.0 1203.5 571.0 Q 1190.5 552.0 1188.5 541.0 Q 1178.5 516.0 1194.5 492.0 Q 1199.5 481.0 1211.5 481.0 Q 1238.5 482.0 1268.5 556.0 Z" fill="lightgray"></path>
      </clipPath>
      <path clip-path="url(#make-me-a-hanzi-clip-9)" d="M 1252.5 657.0 L 1246.5 583.0 L 1217.5 526.0 L 1210.5 498.0 " fill="none" id="make-me-a-hanzi-animation-9" stroke-dasharray="295 590" stroke-linecap="round"></path>

      <clipPath id="make-me-a-hanzi-clip-10">
      <path d="M 1276.5 580.0 L 1291.5 579.0 Q 1302.5 576.0 1348.5 584.0 L 1495.5 607.0 L 1707.5 633.0 Q 1744.5 638.0 1757.5 639.0 Q 1770.5 639.0 1777.5 635.0 Q 1784.5 632.0 1785.5 625.0 Q 1787.5 617.0 1779.5 609.0 Q 1772.5 601.0 1761.5 584.0 L 1736.5 548.0 Q 1727.5 536.0 1728.5 532.0 Q 1730.5 528.0 1741.5 533.0 L 1780.5 547.0 L 1827.5 561.0 L 1865.5 569.0 L 1894.5 572.0 Q 1911.5 574.0 1915.5 579.0 Q 1920.5 584.0 1916.5 597.0 Q 1912.5 610.0 1901.5 621.0 Q 1860.5 661.0 1836.5 674.0 Q 1813.5 687.0 1805.5 686.0 Q 1805.5 684.0 1798.5 684.0 Q 1785.5 678.0 1740.5 671.0 L 1565.5 648.0 L 1528.5 642.0 L 1318.5 623.0 L 1273.5 622.0 C 1243.5 621.0 1246.5 582.0 1276.5 580.0 Z" fill="lightgray"></path>
      </clipPath>
      <path clip-path="url(#make-me-a-hanzi-clip-10)" d="M 1281.5 616.0 L 1304.5 600.0 L 1753.5 657.0 L 1807.5 651.0 L 1835.5 614.0 L 1734.5 534.0 " fill="none" id="make-me-a-hanzi-animation-10" stroke-dasharray="838 1676" stroke-linecap="round"></path>

      <clipPath id="make-me-a-hanzi-clip-11">
      <path d="M 1548.5 349.0 L 1638.5 415.0 L 1672.5 436.0 L 1706.5 451.0 Q 1718.5 459.0 1720.5 465.0 Q 1722.5 471.0 1712.5 482.0 Q 1703.5 493.0 1672.5 514.0 Q 1642.5 535.0 1617.5 532.0 L 1552.5 512.0 L 1506.5 500.0 L 1453.5 489.0 Q 1441.5 487.0 1415.5 484.0 L 1360.5 477.0 L 1341.5 477.0 Q 1329.5 475.0 1328.5 473.0 Q 1327.5 471.0 1330.5 464.0 Q 1334.5 457.0 1342.5 453.0 Q 1350.5 448.0 1358.5 442.0 Q 1376.5 430.0 1398.5 438.0 L 1422.5 445.0 L 1567.5 477.0 Q 1571.5 477.0 1583.5 481.0 Q 1589.5 481.0 1593.5 482.0 Q 1600.5 482.0 1604.5 478.0 Q 1608.5 473.0 1603.5 465.0 L 1558.5 403.0 L 1522.5 361.0 C 1502.5 338.0 1524.5 331.0 1548.5 349.0 Z" fill="lightgray"></path>
      </clipPath>
      <path clip-path="url(#make-me-a-hanzi-clip-11)" d="M 1336.5 470.0 L 1379.5 457.0 L 1590.5 503.0 L 1619.5 503.0 L 1636.5 494.0 L 1649.5 475.0 L 1637.5 455.0 L 1547.5 367.0 L 1531.5 363.0 " fill="none" id="make-me-a-hanzi-animation-11" stroke-dasharray="626 1252" stroke-linecap="round"></path>

      <clipPath id="make-me-a-hanzi-clip-12">
      <path d="M 1568.5 287.0 L 1566.5 313.0 Q 1564.5 327.0 1559.5 334.0 Q 1555.5 341.0 1548.5 349.0 L 1522.5 361.0 L 1491.5 371.0 Q 1485.5 375.0 1480.5 371.0 Q 1476.5 367.0 1478.5 359.0 L 1500.5 324.0 L 1508.5 306.0 Q 1511.5 285.0 1512.5 283.0 L 1515.5 240.0 L 1514.5 147.0 Q 1514.5 114.0 1511.5 88.0 L 1507.5 51.0 Q 1507.5 41.0 1501.5 23.0 Q 1495.5 5.0 1490.5 2.0 Q 1484.5 0.0 1470.5 4.0 L 1400.5 26.0 Q 1387.5 29.0 1385.5 24.0 Q 1384.5 18.0 1394.5 11.0 L 1412.5 -5.0 Q 1451.5 -44.0 1472.5 -72.0 Q 1493.5 -101.0 1500.5 -102.0 Q 1514.5 -104.0 1541.5 -65.0 Q 1561.5 -33.0 1567.5 23.0 Q 1572.5 97.0 1572.5 148.0 L 1568.5 245.0 L 1568.5 287.0 Z" fill="lightgray"></path>
      </clipPath>
      <path clip-path="url(#make-me-a-hanzi-clip-12)" d="M 1486.5 364.0 L 1530.5 327.0 L 1540.5 291.0 L 1543.5 115.0 L 1530.5 3.0 L 1520.5 -22.0 L 1503.5 -40.0 L 1393.5 20.0 " fill="none" id="make-me-a-hanzi-animation-12" stroke-dasharray="689 1378" stroke-linecap="round"></path>

      <clipPath id="make-me-a-hanzi-clip-13">
      <path d="M 1657.5 249.0 L 1798.5 252.0 L 1866.5 250.0 L 1909.5 252.0 L 1936.5 256.0 Q 1947.5 261.0 1948.5 265.0 Q 1948.5 269.0 1942.5 276.0 Q 1915.5 296.0 1887.5 307.0 Q 1860.5 317.0 1820.5 312.0 L 1722.5 301.0 L 1568.5 287.0 L 1512.5 283.0 L 1409.5 273.0 Q 1345.5 264.0 1300.5 261.0 L 1224.5 256.0 Q 1193.5 252.0 1178.5 252.0 L 1139.5 250.0 Q 1128.5 249.0 1125.5 244.0 Q 1123.5 240.0 1134.5 229.0 Q 1145.5 217.0 1175.5 205.0 Q 1207.5 197.0 1211.5 197.0 Q 1216.5 196.0 1237.5 203.0 Q 1261.5 209.0 1291.5 213.0 L 1368.5 224.0 Q 1393.5 228.0 1449.5 234.0 L 1515.5 240.0 L 1568.5 245.0 L 1657.5 249.0 Z" fill="lightgray"></path>
      </clipPath>
      <path clip-path="url(#make-me-a-hanzi-clip-13)" d="M 1134.5 243.0 L 1159.5 232.0 L 1212.5 226.0 L 1477.5 259.0 L 1816.5 282.0 L 1883.5 279.0 L 1938.5 266.0 " fill="none" id="make-me-a-hanzi-animation-13" stroke-dasharray="939 1878" stroke-linecap="round"></path>

      <clipPath id="make-me-a-hanzi-clip-14">
      <path d="M 2233.5 444.0 L 2161.5 431.0 Q 2120.5 427.0 2115.5 422.0 Q 2114.5 418.0 2118.5 411.0 Q 2129.5 394.0 2194.5 394.0 L 2215.5 395.0 L 2233.5 398.0 L 2286.5 407.0 L 2337.5 416.0 Q 2367.5 423.0 2378.5 424.0 Q 2390.5 424.0 2396.5 437.0 Q 2396.5 440.0 2390.5 448.0 Q 2384.5 456.0 2376.5 459.0 L 2355.5 466.0 L 2339.5 468.0 L 2326.5 466.0 L 2288.5 454.0 L 2233.5 444.0 Z" fill="lightgray"></path>
      </clipPath>
      <path clip-path="url(#make-me-a-hanzi-clip-14)" d="M 2121.5 418.0 L 2183.5 413.0 L 2336.5 442.0 L 2385.5 438.0 " fill="none" id="make-me-a-hanzi-animation-14" stroke-dasharray="395 790" stroke-linecap="round"></path>

      <clipPath id="make-me-a-hanzi-clip-15">
      <path d="M 2293.5 577.0 L 2297.5 604.0 Q 2299.5 613.0 2304.5 623.0 L 2312.5 635.0 Q 2316.5 642.0 2315.5 646.0 Q 2314.5 652.0 2298.5 662.0 Q 2283.5 671.0 2277.5 673.0 L 2267.5 676.0 Q 2235.5 690.0 2224.5 687.0 Q 2202.5 682.0 2208.5 669.0 Q 2214.5 656.0 2220.5 645.0 Q 2227.5 634.0 2233.5 552.0 L 2233.5 444.0 L 2233.5 398.0 L 2235.5 210.0 C 2235.5 180.0 2282.5 201.0 2283.5 231.0 L 2286.5 407.0 L 2288.5 454.0 L 2289.5 530.0 Q 2289.5 556.0 2293.5 577.0 Z" fill="lightgray"></path>
      </clipPath>
      <path clip-path="url(#make-me-a-hanzi-clip-15)" d="M 2221.5 673.0 L 2265.5 634.0 L 2259.5 247.0 L 2239.5 218.0 " fill="none" id="make-me-a-hanzi-animation-15" stroke-dasharray="609 1218" stroke-linecap="round"></path>

      <clipPath id="make-me-a-hanzi-clip-16">
      <path d="M 2235.5 210.0 L 2199.5 193.0 Q 2181.5 185.0 2164.5 179.0 L 2130.5 168.0 L 2107.5 164.0 Q 2097.5 162.0 2096.5 158.0 Q 2087.5 148.0 2111.5 128.0 Q 2136.5 108.0 2143.5 106.0 L 2158.5 98.0 Q 2169.5 92.0 2173.5 94.0 Q 2178.5 95.0 2183.5 104.0 Q 2189.5 112.0 2196.5 116.0 L 2253.5 158.0 L 2286.5 180.0 L 2418.5 280.0 Q 2428.5 286.0 2423.5 291.0 Q 2418.5 296.0 2412.5 292.0 L 2283.5 231.0 L 2235.5 210.0 Z" fill="lightgray"></path>
      </clipPath>
      <path clip-path="url(#make-me-a-hanzi-clip-16)" d="M 2107.5 151.0 L 2133.5 142.0 L 2170.5 142.0 L 2417.5 287.0 " fill="none" id="make-me-a-hanzi-animation-16" stroke-dasharray="479 958" stroke-linecap="round"></path>

      <clipPath id="make-me-a-hanzi-clip-17">
      <path d="M 2538.5 563.0 L 2596.5 582.0 Q 2605.5 586.0 2604.5 592.0 Q 2603.5 600.0 2594.5 598.0 L 2532.5 590.0 L 2483.5 584.0 L 2428.5 578.0 Q 2412.5 577.0 2400.5 578.0 L 2378.5 580.0 Q 2366.5 581.0 2364.5 577.0 Q 2363.5 573.0 2365.5 566.0 Q 2368.5 559.0 2386.5 541.0 Q 2405.5 522.0 2419.5 523.0 Q 2433.5 523.0 2449.5 532.0 Q 2465.5 540.0 2470.5 541.0 Q 2477.5 546.0 2495.5 550.0 L 2538.5 563.0 Z" fill="lightgray"></path>
      </clipPath>
      <path clip-path="url(#make-me-a-hanzi-clip-17)" d="M 2372.5 572.0 L 2421.5 551.0 L 2596.5 590.0 " fill="none" id="make-me-a-hanzi-animation-17" stroke-dasharray="361 722" stroke-linecap="round"></path>

      <clipPath id="make-me-a-hanzi-clip-18">
      <path d="M 2542.5 518.0 L 2538.5 563.0 L 2532.5 590.0 L 2527.5 619.0 Q 2528.5 624.0 2524.5 646.0 L 2522.5 667.0 L 2524.5 696.0 Q 2522.5 705.0 2506.5 709.0 Q 2491.5 712.0 2470.5 718.0 Q 2440.5 721.0 2437.5 712.0 Q 2435.5 703.0 2445.5 689.0 Q 2455.5 674.0 2457.5 666.0 L 2469.5 635.0 L 2483.5 584.0 L 2495.5 550.0 L 2504.5 513.0 L 2512.5 496.0 Q 2522.5 479.0 2534.5 484.0 Q 2546.5 488.0 2542.5 518.0 Z" fill="lightgray"></path>
      </clipPath>
      <path clip-path="url(#make-me-a-hanzi-clip-18)" d="M 2446.5 708.0 L 2489.5 678.0 L 2529.5 496.0 " fill="none" id="make-me-a-hanzi-animation-18" stroke-dasharray="367 734" stroke-linecap="round"></path>

      <clipPath id="make-me-a-hanzi-clip-19">
      <path d="M 2695.5 573.0 L 2720.5 577.0 L 2768.5 586.0 L 2796.5 588.0 Q 2827.5 592.0 2837.5 592.0 L 2871.5 594.0 L 2901.5 598.0 Q 2920.5 597.0 2909.5 616.0 Q 2905.5 621.0 2878.5 632.0 L 2868.5 636.0 Q 2855.5 638.0 2850.5 638.0 L 2816.5 631.0 Q 2817.5 630.0 2799.5 628.0 L 2782.5 624.0 L 2726.5 612.0 L 2683.5 605.0 L 2651.5 602.0 Q 2643.5 600.0 2641.5 598.0 Q 2639.5 591.0 2658.5 582.0 Q 2677.5 572.0 2680.5 571.0 Q 2684.5 570.0 2695.5 573.0 Z" fill="lightgray"></path>
      </clipPath>
      <path clip-path="url(#make-me-a-hanzi-clip-19)" d="M 2647.5 596.0 L 2684.5 588.0 L 2849.5 615.0 L 2904.5 607.0 " fill="none" id="make-me-a-hanzi-animation-19" stroke-dasharray="389 778" stroke-linecap="round"></path>

      <clipPath id="make-me-a-hanzi-clip-20">
      <path d="M 2720.5 577.0 L 2714.5 548.0 L 2697.5 488.0 Q 2695.5 480.0 2699.5 476.0 Q 2703.5 471.0 2710.5 482.0 L 2726.5 504.0 L 2740.5 529.0 L 2768.5 586.0 L 2782.5 624.0 L 2801.5 674.0 Q 2805.5 688.0 2813.5 697.0 Q 2822.5 706.0 2815.5 715.0 Q 2813.5 724.0 2790.5 740.0 Q 2768.5 755.0 2752.5 758.0 Q 2737.5 760.0 2736.5 756.0 Q 2731.5 752.0 2733.5 748.0 L 2735.5 734.0 Q 2739.5 727.0 2739.5 713.0 L 2735.5 675.0 L 2726.5 612.0 L 2720.5 577.0 Z" fill="lightgray"></path>
      </clipPath>
      <path clip-path="url(#make-me-a-hanzi-clip-20)" d="M 2743.5 749.0 L 2775.5 707.0 L 2745.5 588.0 L 2702.5 483.0 " fill="none" id="make-me-a-hanzi-animation-20" stroke-dasharray="417 834" stroke-linecap="round"></path>

      <clipPath id="make-me-a-hanzi-clip-21">
      <path d="M 2656.5 435.0 L 2673.5 456.0 Q 2674.5 457.0 2672.5 464.0 Q 2670.5 483.0 2625.5 504.0 Q 2606.5 512.0 2604.5 511.0 L 2597.5 508.0 Q 2594.5 506.0 2594.5 499.0 L 2593.5 478.0 Q 2592.5 466.0 2585.5 449.0 Q 2553.5 374.0 2492.5 306.0 Q 2480.5 290.0 2428.5 241.0 Q 2377.5 191.0 2356.5 179.0 L 2334.5 164.0 Q 2326.5 158.0 2329.5 154.0 Q 2333.5 150.0 2342.5 153.0 L 2369.5 163.0 Q 2381.5 167.0 2428.5 194.0 Q 2510.5 244.0 2567.5 316.0 Q 2590.5 341.0 2605.5 362.0 L 2640.5 409.0 L 2656.5 435.0 Z" fill="lightgray"></path>
      </clipPath>
      <path clip-path="url(#make-me-a-hanzi-clip-21)" d="M 2604.5 501.0 L 2628.5 460.0 L 2563.5 351.0 L 2461.5 242.0 L 2397.5 191.0 L 2336.5 157.0 " fill="none" id="make-me-a-hanzi-animation-21" stroke-dasharray="603 1206" stroke-linecap="round"></path>

      <clipPath id="make-me-a-hanzi-clip-22">
      <path d="M 2640.5 409.0 L 2663.5 390.0 Q 2673.5 382.0 2699.5 354.0 L 2750.5 298.0 Q 2833.5 207.0 2854.5 192.0 Q 2863.5 185.0 2870.5 184.0 Q 2877.5 182.0 2892.5 184.0 L 2924.5 186.0 Q 2944.5 185.0 2965.5 192.0 L 3001.5 198.0 L 3024.5 204.0 Q 3029.5 206.0 3030.5 212.0 Q 3032.5 217.0 3024.5 220.0 L 2996.5 229.0 Q 2983.5 230.0 2958.5 241.0 L 2914.5 257.0 Q 2856.5 281.0 2828.5 301.0 Q 2800.5 321.0 2768.5 348.0 L 2720.5 386.0 Q 2695.5 407.0 2688.5 411.0 L 2656.5 435.0 C 2632.5 453.0 2617.5 428.0 2640.5 409.0 Z" fill="lightgray"></path>
      </clipPath>
      <path clip-path="url(#make-me-a-hanzi-clip-22)" d="M 2657.5 425.0 L 2667.5 406.0 L 2776.5 306.0 L 2877.5 227.0 L 2930.5 217.0 L 3022.5 212.0 " fill="none" id="make-me-a-hanzi-animation-22" stroke-dasharray="572 1144" stroke-linecap="round"></path>

      <clipPath id="make-me-a-hanzi-clip-23">
      <path d="M 2690.5 278.0 L 2663.5 271.0 L 2651.5 270.0 L 2611.5 261.0 Q 2589.5 257.0 2555.5 254.0 Q 2521.5 251.0 2520.5 249.0 Q 2519.5 246.0 2524.5 240.0 Q 2529.5 234.0 2542.5 230.0 Q 2555.5 225.0 2575.5 224.0 Q 2595.5 222.0 2599.5 223.0 L 2632.5 227.0 Q 2637.5 227.0 2640.5 228.0 L 2687.5 234.0 L 2720.5 240.0 Q 2731.5 242.0 2737.5 245.0 Q 2744.5 246.0 2744.5 250.0 Q 2748.5 256.0 2728.5 268.0 L 2708.5 274.0 Q 2697.5 278.0 2690.5 278.0 Z" fill="lightgray"></path>
      </clipPath>
      <path clip-path="url(#make-me-a-hanzi-clip-23)" d="M 2524.5 245.0 L 2584.5 239.0 L 2697.5 257.0 L 2737.5 252.0 " fill="none" id="make-me-a-hanzi-animation-23" stroke-dasharray="343 686" stroke-linecap="round"></path>

      <clipPath id="make-me-a-hanzi-clip-24">
      <path d="M 2508.5 125.0 L 2490.5 129.0 Q 2455.5 137.0 2451.5 129.0 Q 2449.5 126.0 2452.5 120.0 L 2462.5 106.0 Q 2480.5 81.0 2490.5 2.0 L 2499.5 -56.0 Q 2499.5 -61.0 2504.5 -69.0 Q 2511.5 -84.0 2520.5 -82.0 Q 2529.5 -81.0 2533.5 -71.0 Q 2537.5 -62.0 2535.5 -50.0 L 2534.5 -14.0 L 2532.5 12.0 Q 2532.5 37.0 2531.5 40.0 L 2527.5 63.0 L 2525.5 94.0 C 2523.5 122.0 2523.5 122.0 2508.5 125.0 Z" fill="lightgray"></path>
      </clipPath>
      <path clip-path="url(#make-me-a-hanzi-clip-24)" d="M 2457.5 125.0 L 2489.5 105.0 L 2500.5 85.0 L 2519.5 -69.0 " fill="none" id="make-me-a-hanzi-animation-24" stroke-dasharray="344 688" stroke-linecap="round"></path>

      <clipPath id="make-me-a-hanzi-clip-25">
      <path d="M 2757.5 162.0 L 2641.5 140.0 L 2592.5 133.0 L 2508.5 125.0 C 2478.5 122.0 2495.5 90.0 2525.5 94.0 L 2651.5 111.0 Q 2656.5 113.0 2691.5 116.0 Q 2726.5 119.0 2735.5 110.0 Q 2745.5 100.0 2724.5 30.0 L 2718.5 2.0 C 2712.5 -27.0 2760.5 -41.0 2772.5 -14.0 L 2812.5 75.0 Q 2817.5 84.0 2827.5 93.0 L 2836.5 101.0 L 2840.5 108.0 Q 2840.5 121.0 2826.5 129.0 Q 2813.5 136.0 2805.5 144.0 Q 2800.5 146.0 2789.5 154.0 Q 2778.5 162.0 2757.5 162.0 Z" fill="lightgray"></path>
      </clipPath>
      <path clip-path="url(#make-me-a-hanzi-clip-25)" d="M 2515.5 122.0 L 2534.5 111.0 L 2695.5 134.0 L 2761.5 130.0 L 2780.5 104.0 L 2775.5 84.0 L 2755.5 24.0 L 2727.5 7.0 " fill="none" id="make-me-a-hanzi-animation-25" stroke-dasharray="528 1056" stroke-linecap="round"></path>

      <clipPath id="make-me-a-hanzi-clip-26">
      <path d="M 2535.5 -50.0 L 2554.5 -51.0 Q 2555.5 -52.0 2600.5 -49.0 L 2674.5 -44.0 Q 2703.5 -43.0 2733.5 -40.0 Q 2764.5 -38.0 2773.5 -39.0 Q 2783.5 -40.0 2786.5 -35.0 Q 2789.5 -31.0 2772.5 -14.0 C 2753.5 6.0 2748.5 5.0 2718.5 2.0 L 2610.5 -10.0 L 2552.5 -13.0 Q 2538.5 -13.0 2534.5 -14.0 C 2504.5 -17.0 2505.5 -48.0 2535.5 -50.0 Z" fill="lightgray"></path>
      </clipPath>
      <path clip-path="url(#make-me-a-hanzi-clip-26)" d="M 2538.5 -20.0 L 2552.5 -32.0 L 2719.5 -20.0 L 2762.5 -24.0 L 2778.5 -33.0 " fill="none" id="make-me-a-hanzi-animation-26" stroke-dasharray="375 750" stroke-linecap="round"></path>

</g>
</svg>
